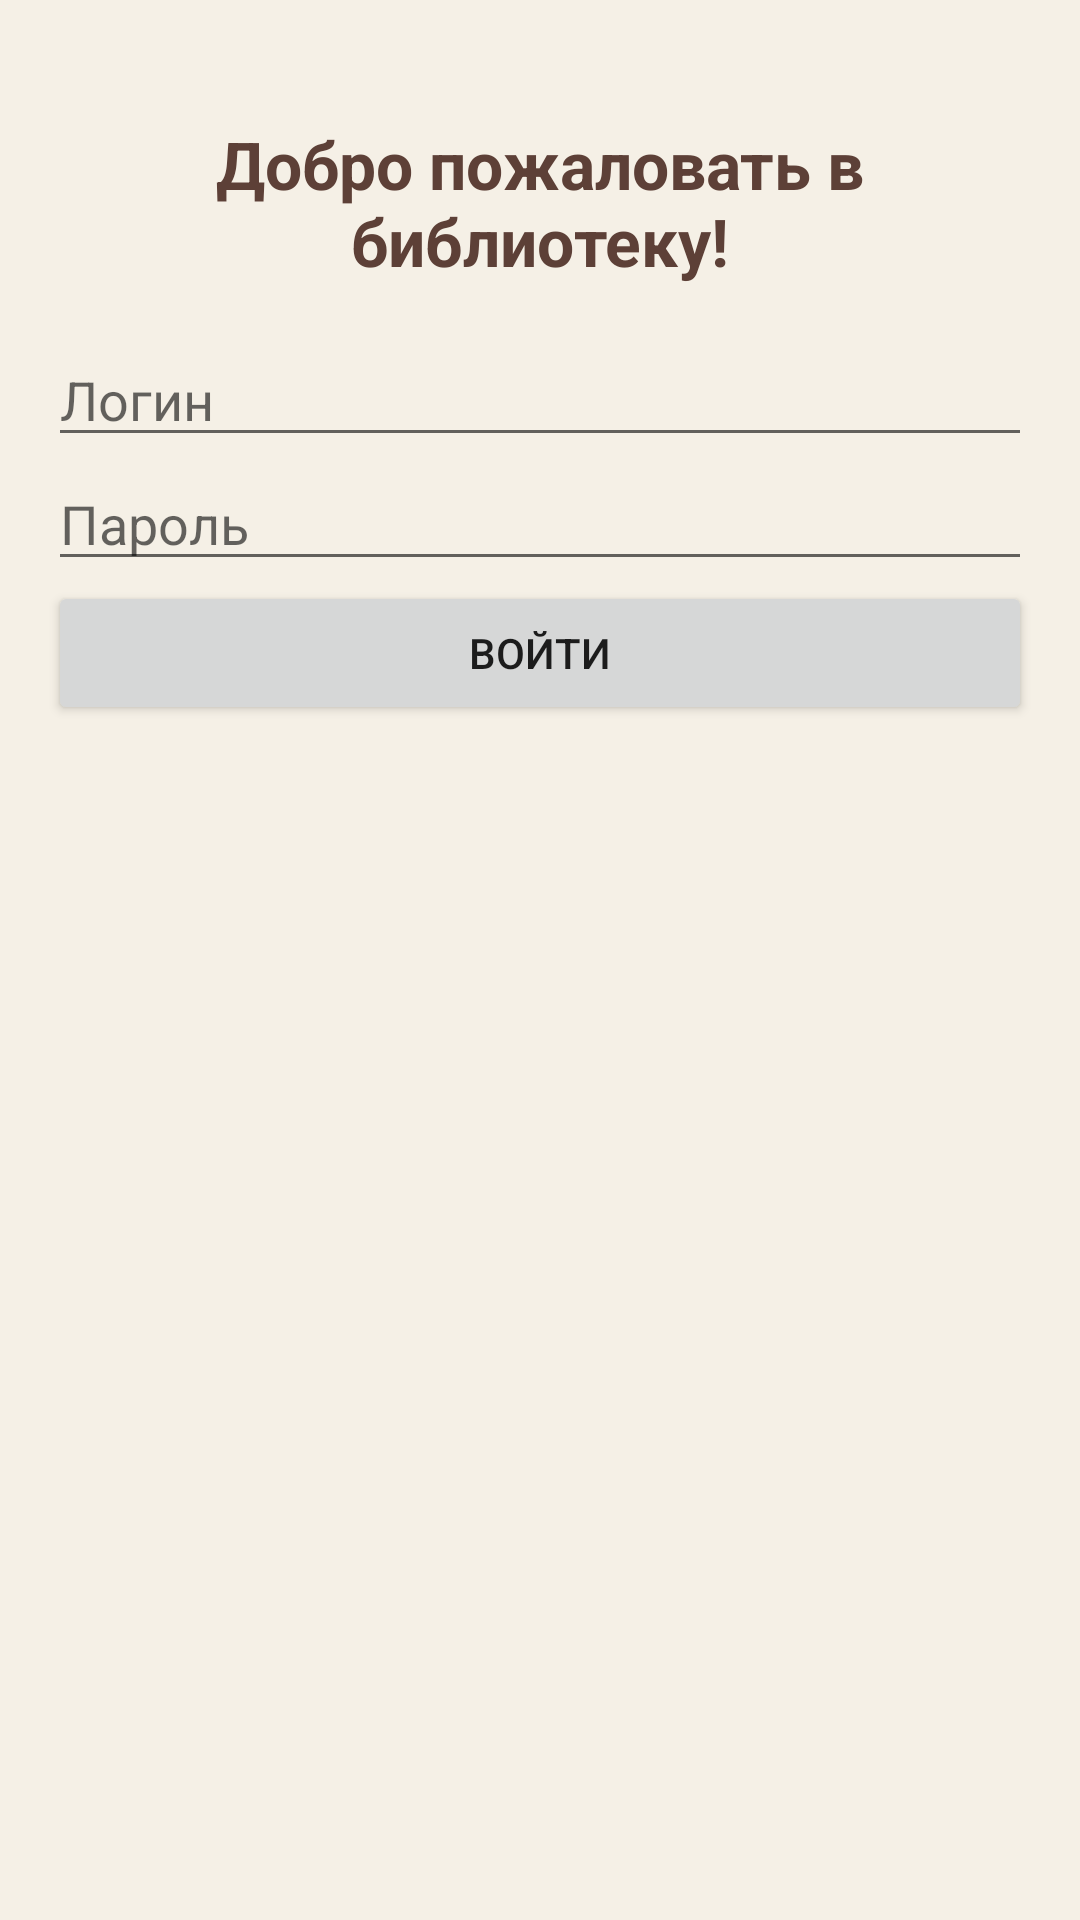

This screen was rendered from an Android layout file. Write that file and the resources it references.
<!-- AndroidManifest.xml: application theme Theme.Library -->
<!-- res/layout/fragment_login.xml -->
<?xml version="1.0" encoding="utf-8"?>
<LinearLayout xmlns:android="http://schemas.android.com/apk/res/android"
    android:orientation="vertical"
    android:layout_width="match_parent"
    android:layout_height="match_parent"
    android:padding="16dp">

    <androidx.appcompat.widget.AppCompatTextView
        android:layout_width="match_parent"
        android:layout_height="wrap_content"
        android:layout_marginTop="24dp"
        android:layout_marginBottom="16dp"
        android:gravity="center"
        android:text="@string/welcome"
        android:textColor="@color/brown_dark"
        android:textSize="22sp"
        android:textStyle="bold"/>

    <androidx.appcompat.widget.AppCompatEditText
        android:id="@+id/edit_login"
        android:layout_width="match_parent"
        android:layout_height="wrap_content"
        android:hint="@string/login"/>

    <androidx.appcompat.widget.AppCompatEditText
        android:id="@+id/edit_password"
        android:layout_width="match_parent"
        android:layout_height="wrap_content"
        android:hint="@string/password"
        android:inputType="textPassword"/>

    <androidx.appcompat.widget.AppCompatButton
        android:id="@+id/btn_login"
        android:layout_width="match_parent"
        android:layout_height="wrap_content"
        android:text="@string/enter"/>

</LinearLayout>
<!-- resources referenced by this layout -->
<resources>
  <color name="brown_dark">#FF5D4037</color>
  <string name="enter">Войти</string>
  <string name="login">Логин</string>
  <string name="password">Пароль</string>
  <string name="welcome">Добро пожаловать в библиотеку!</string>
  <style name="Theme.Library" parent="Theme.AppCompat.Light.DarkActionBar">
          <item name="colorPrimary">@color/brown</item>
          <item name="colorPrimaryDark">@color/brown_dark</item>
          <item name="colorAccent">@color/brown</item>
          <item name="android:windowBackground">@color/beige</item>
      </style>
  <color name="brown">#FF795548</color>
  <color name="beige">#FFF5F0E6</color>
</resources>
